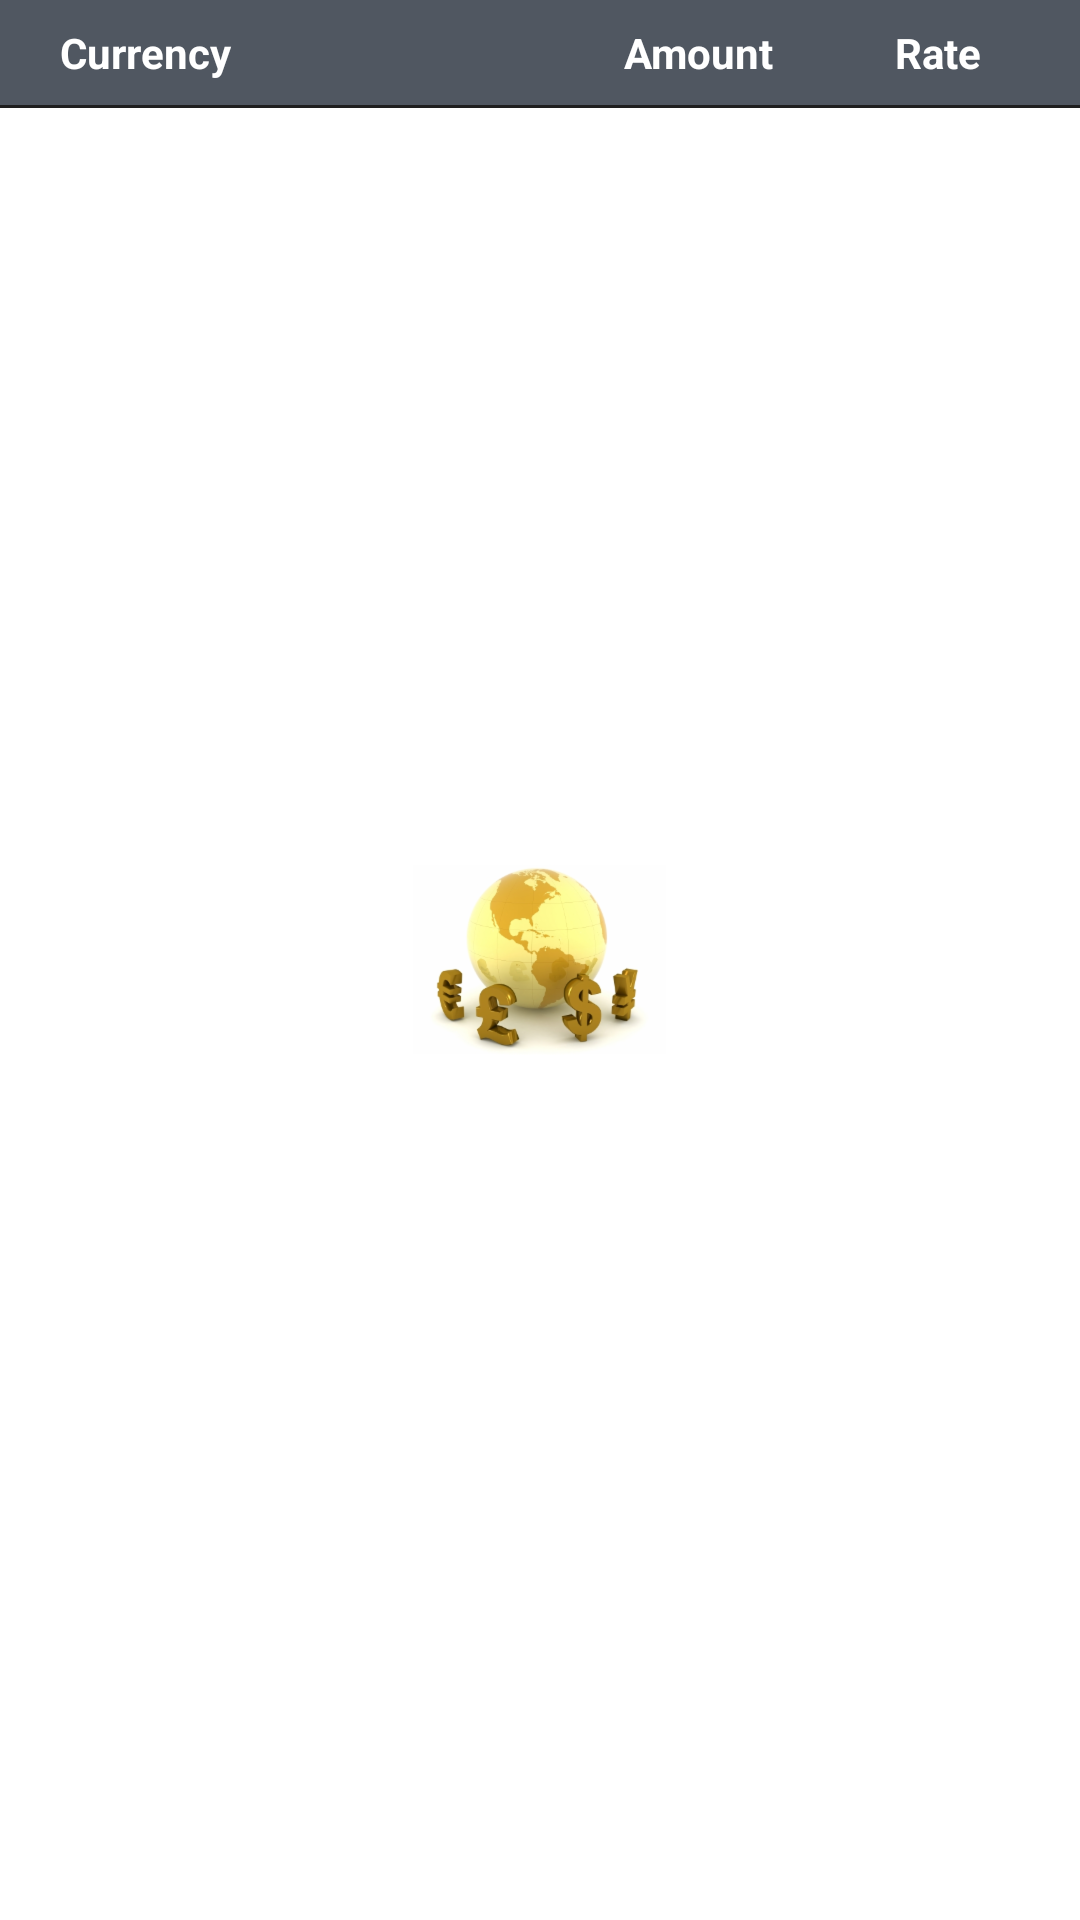

Here is an Android app screen rendered from its layout file. Give the layout XML and the strings, colors and styles it references.
<!-- AndroidManifest.xml: application theme AppTheme.Launcher -->
<!-- res/layout/activity_main.xml -->
<?xml version="1.0" encoding="utf-8"?>
<android.support.constraint.ConstraintLayout xmlns:android="http://schemas.android.com/apk/res/android"
    xmlns:app="http://schemas.android.com/apk/res-auto"
    xmlns:tools="http://schemas.android.com/tools"
    android:layout_width="match_parent"
    android:layout_height="match_parent"
    tools:context=".ui.activity.blank.MainActivity">

    <FrameLayout
        android:id="@+id/container"
        android:layout_width="0dp"
        android:layout_height="0dp"
        app:layout_constraintBottom_toBottomOf="parent"
        app:layout_constraintEnd_toEndOf="parent"
        app:layout_constraintStart_toStartOf="parent"
        app:layout_constraintTop_toTopOf="parent" />

    <android.support.constraint.ConstraintLayout
        android:id="@+id/layoutHeader"
        android:layout_width="0dp"
        android:layout_height="35dp"
        android:background="@color/colorHeader"
        app:layout_constraintEnd_toEndOf="parent"
        app:layout_constraintStart_toStartOf="parent"
        app:layout_constraintTop_toTopOf="parent"
        android:paddingStart="10dp"
        android:paddingEnd="10dp">

        <TextView
            android:id="@+id/textCurrencyName"
            android:layout_width="0dp"
            android:layout_height="0dp"
            android:layout_marginStart="10dp"
            android:gravity="start|center_vertical"
            android:text="@string/label_currency_name"
            android:textStyle="bold"
            android:textColor="@color/colorWhite"
            app:layout_constraintBottom_toBottomOf="parent"
            app:layout_constraintEnd_toStartOf="@+id/guidelineName"
            app:layout_constraintStart_toStartOf="parent"
            app:layout_constraintTop_toTopOf="parent" />

        <android.support.constraint.Guideline
            android:id="@+id/guidelineName"
            android:layout_width="1dp"
            android:layout_height="0dp"
            android:orientation="vertical"
            app:layout_constraintBottom_toBottomOf="parent"
            app:layout_constraintGuide_percent="0.5"
            app:layout_constraintTop_toTopOf="parent" />

        <TextView
            android:id="@+id/textCurrencyAmount"
            android:layout_width="0dp"
            android:layout_height="0dp"
            android:layout_marginStart="10dp"
            android:layout_weight="1"
            android:gravity="center"
            android:text="@string/label_currency_amount"
            android:textStyle="bold"
            android:textColor="@color/colorWhite"
            app:layout_constraintBottom_toBottomOf="parent"
            app:layout_constraintEnd_toStartOf="@+id/guidelineAmount"
            app:layout_constraintStart_toEndOf="@+id/guidelineName"
            app:layout_constraintTop_toTopOf="parent" />

        <android.support.constraint.Guideline
            android:id="@+id/guidelineAmount"
            android:layout_width="1dp"
            android:layout_height="0dp"
            android:orientation="vertical"
            app:layout_constraintBottom_toBottomOf="parent"
            app:layout_constraintGuide_percent="0.78"
            app:layout_constraintTop_toTopOf="parent" />

        <TextView
            android:id="@+id/textCurrencyValue"
            android:layout_width="0dp"
            android:layout_height="0dp"
            android:layout_marginEnd="10dp"
            android:layout_marginStart="10dp"
            android:layout_weight="1"
            android:gravity="center"
            android:text="@string/label_currency_value"
            android:textStyle="bold"
            android:textColor="@color/colorWhite"
            app:layout_constraintBottom_toBottomOf="parent"
            app:layout_constraintEnd_toEndOf="parent"
            app:layout_constraintStart_toEndOf="@+id/guidelineAmount"
            app:layout_constraintTop_toTopOf="parent" />

    </android.support.constraint.ConstraintLayout>

    <View
        android:id="@+id/viewLine"
        android:background="@color/colorDark"
        android:layout_width="0dp"
        android:layout_height="1dp"
        app:layout_constraintEnd_toEndOf="parent"
        app:layout_constraintStart_toStartOf="parent"
        app:layout_constraintTop_toBottomOf="@+id/layoutHeader" />

    <android.support.v7.widget.RecyclerView
        android:id="@+id/recyclerCurrenciesList"
        android:layout_width="0dp"
        android:layout_height="0dp"
        android:paddingStart="10dp"
        android:paddingEnd="10dp"
        android:paddingBottom="10dp"
        app:layout_constraintTop_toBottomOf="@+id/viewLine"
        app:layout_constraintBottom_toBottomOf="parent"
        app:layout_constraintEnd_toEndOf="parent"
        app:layout_constraintStart_toStartOf="parent" />

</android.support.constraint.ConstraintLayout>
<!-- resources referenced by this layout -->
<resources>
  <color name="colorDark">#1F1F1F</color>
  <color name="colorHeader">#505761</color>
  <color name="colorWhite">#FFF</color>
  <string name="label_currency_amount">Amount</string>
  <string name="label_currency_name">Currency</string>
  <string name="label_currency_value">Rate</string>
  <style name="AppTheme.Launcher">
          <item name="android:windowBackground">@drawable/launch_screen</item>
          
          
      </style>
  <!-- drawable launch_screen (drawable) -->
  <?xml version="1.0" encoding="utf-8"?>
  <layer-list xmlns:android="http://schemas.android.com/apk/res/android" android:opacity="opaque">
      <item android:drawable="@android:color/white"/>
      <item>
          <bitmap
              android:src="@drawable/splash"
              android:gravity="center"/>
      </item>
  </layer-list>
  <!-- drawable splash: png bitmap (drawable-hdpi, 17581 bytes) -->
</resources>
